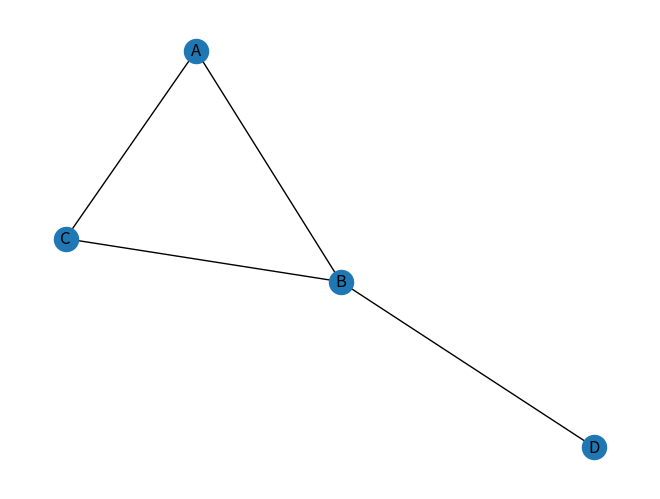

Recreate this plot in Python.
import numpy as np
import networkx as nx
import matplotlib.pyplot as plt

G = nx.Graph()
V = (1,2)
G.add_edges_from([V,(2,3),(1,3),(2,4)])
labelmap = dict(zip(G.nodes(), ["A", "B", "C", "D"]))
nx.draw(G, labels=labelmap, with_labels=True)
plt.show()
